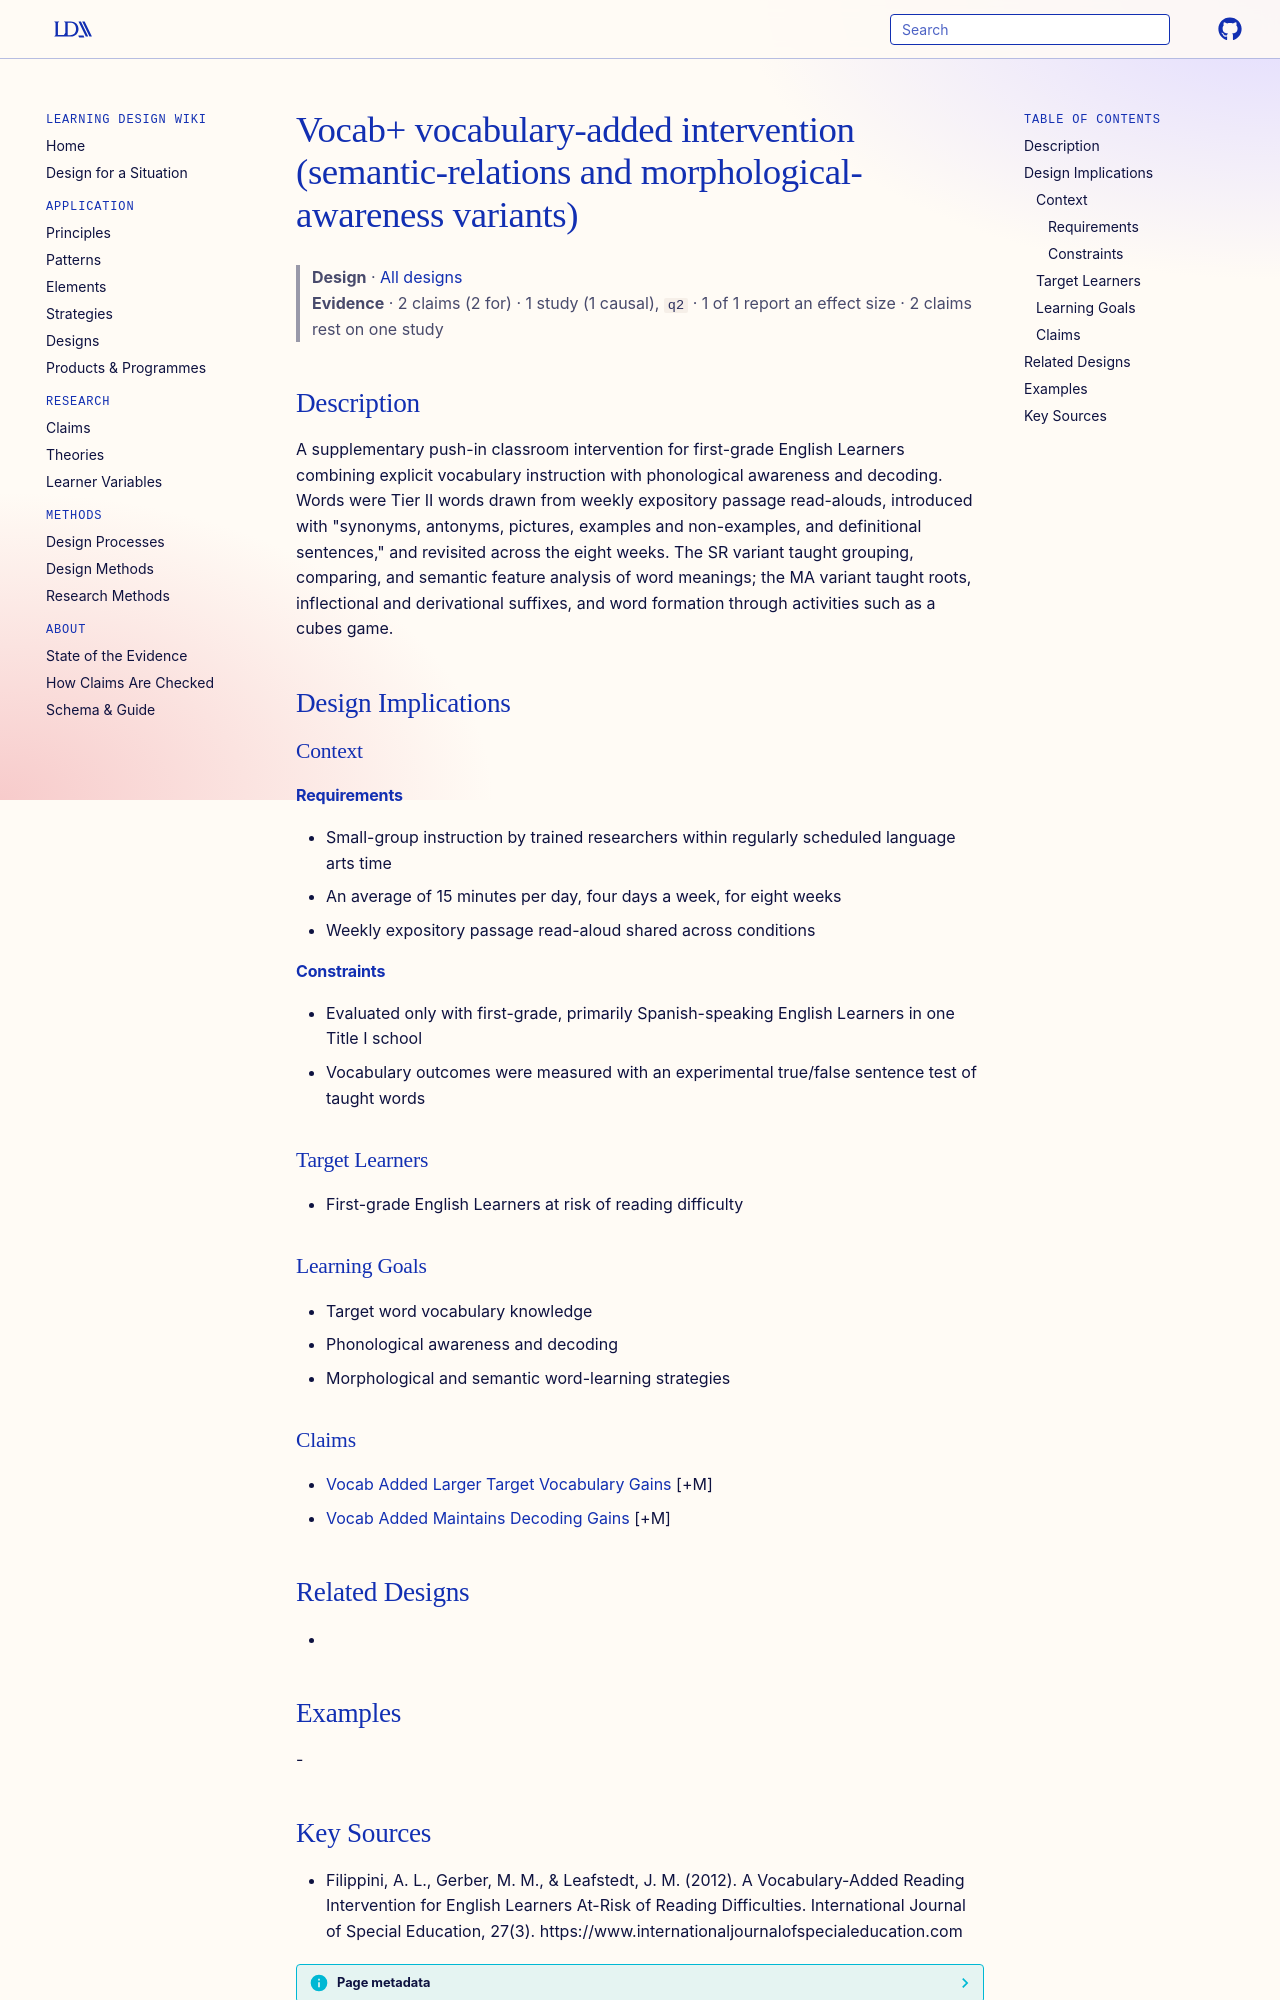

repository: Learning-Design-Alliance/learning-wiki · page: designs/vocab-plus-intervention-element/index.html · generator: mkdocs

---
type: design
id: vocab-plus-intervention-element
title: Vocab+ vocabulary-added intervention (semantic-relations and morphological-awareness variants)
description: A supplementary push-in classroom intervention for first-grade English Learners combining explicit vocabulary instruction with phonological awareness and decoding.
status: review
generated:
  by: "process:settle-candidates"
  at: 2026-11-02
sources:
  - id: filippini-2012
    resource: "https://www.internationaljournalofspecialeducation.com"
    title: "Filippini, A. L., Gerber, M. M., & Leafstedt, J. M. (2012). A Vocabulary-Added Reading Intervention for English Learners At-Risk of Reading Difficulties. International Journal of Special Education, 27(3). https://www.internationaljournalofspecialeducation.com"
    author: "Filippini, A. L., Gerber, M. M., & Leafstedt, J. M"
---

# Vocab+ vocabulary-added intervention (semantic-relations and morphological-awareness variants)

> **Design** · [All designs](index.md)
> **Evidence** · 2 claims (2 for) · 1 study (1 causal), `q2` · 1 of 1 report an effect size · 2 claims rest on one study

## Description
A supplementary push-in classroom intervention for first-grade English Learners combining explicit vocabulary instruction with phonological awareness and decoding. Words were Tier II words drawn from weekly expository passage read-alouds, introduced with "synonyms, antonyms, pictures, examples and non-examples, and definitional sentences," and revisited across the eight weeks. The SR variant taught grouping, comparing, and semantic feature analysis of word meanings; the MA variant taught roots, inflectional and derivational suffixes, and word formation through activities such as a cubes game.

## Design Implications

### Context
#### Requirements
- Small-group instruction by trained researchers within regularly scheduled language arts time
- An average of 15 minutes per day, four days a week, for eight weeks
- Weekly expository passage read-aloud shared across conditions
#### Constraints
- Evaluated only with first-grade, primarily Spanish-speaking English Learners in one Title I school
- Vocabulary outcomes were measured with an experimental true/false sentence test of taught words

### Target Learners
- First-grade English Learners at risk of reading difficulty

### Learning Goals
- Target word vocabulary knowledge
- Phonological awareness and decoding
- Morphological and semantic word-learning strategies

### Claims
- [Vocab Added Larger Target Vocabulary Gains](../claims/vocab-added-larger-target-vocabulary-gains.md) [+M]
- [Vocab Added Maintains Decoding Gains](../claims/vocab-added-maintains-decoding-gains.md) [+M]

## Related Designs
- 

## Examples
-
